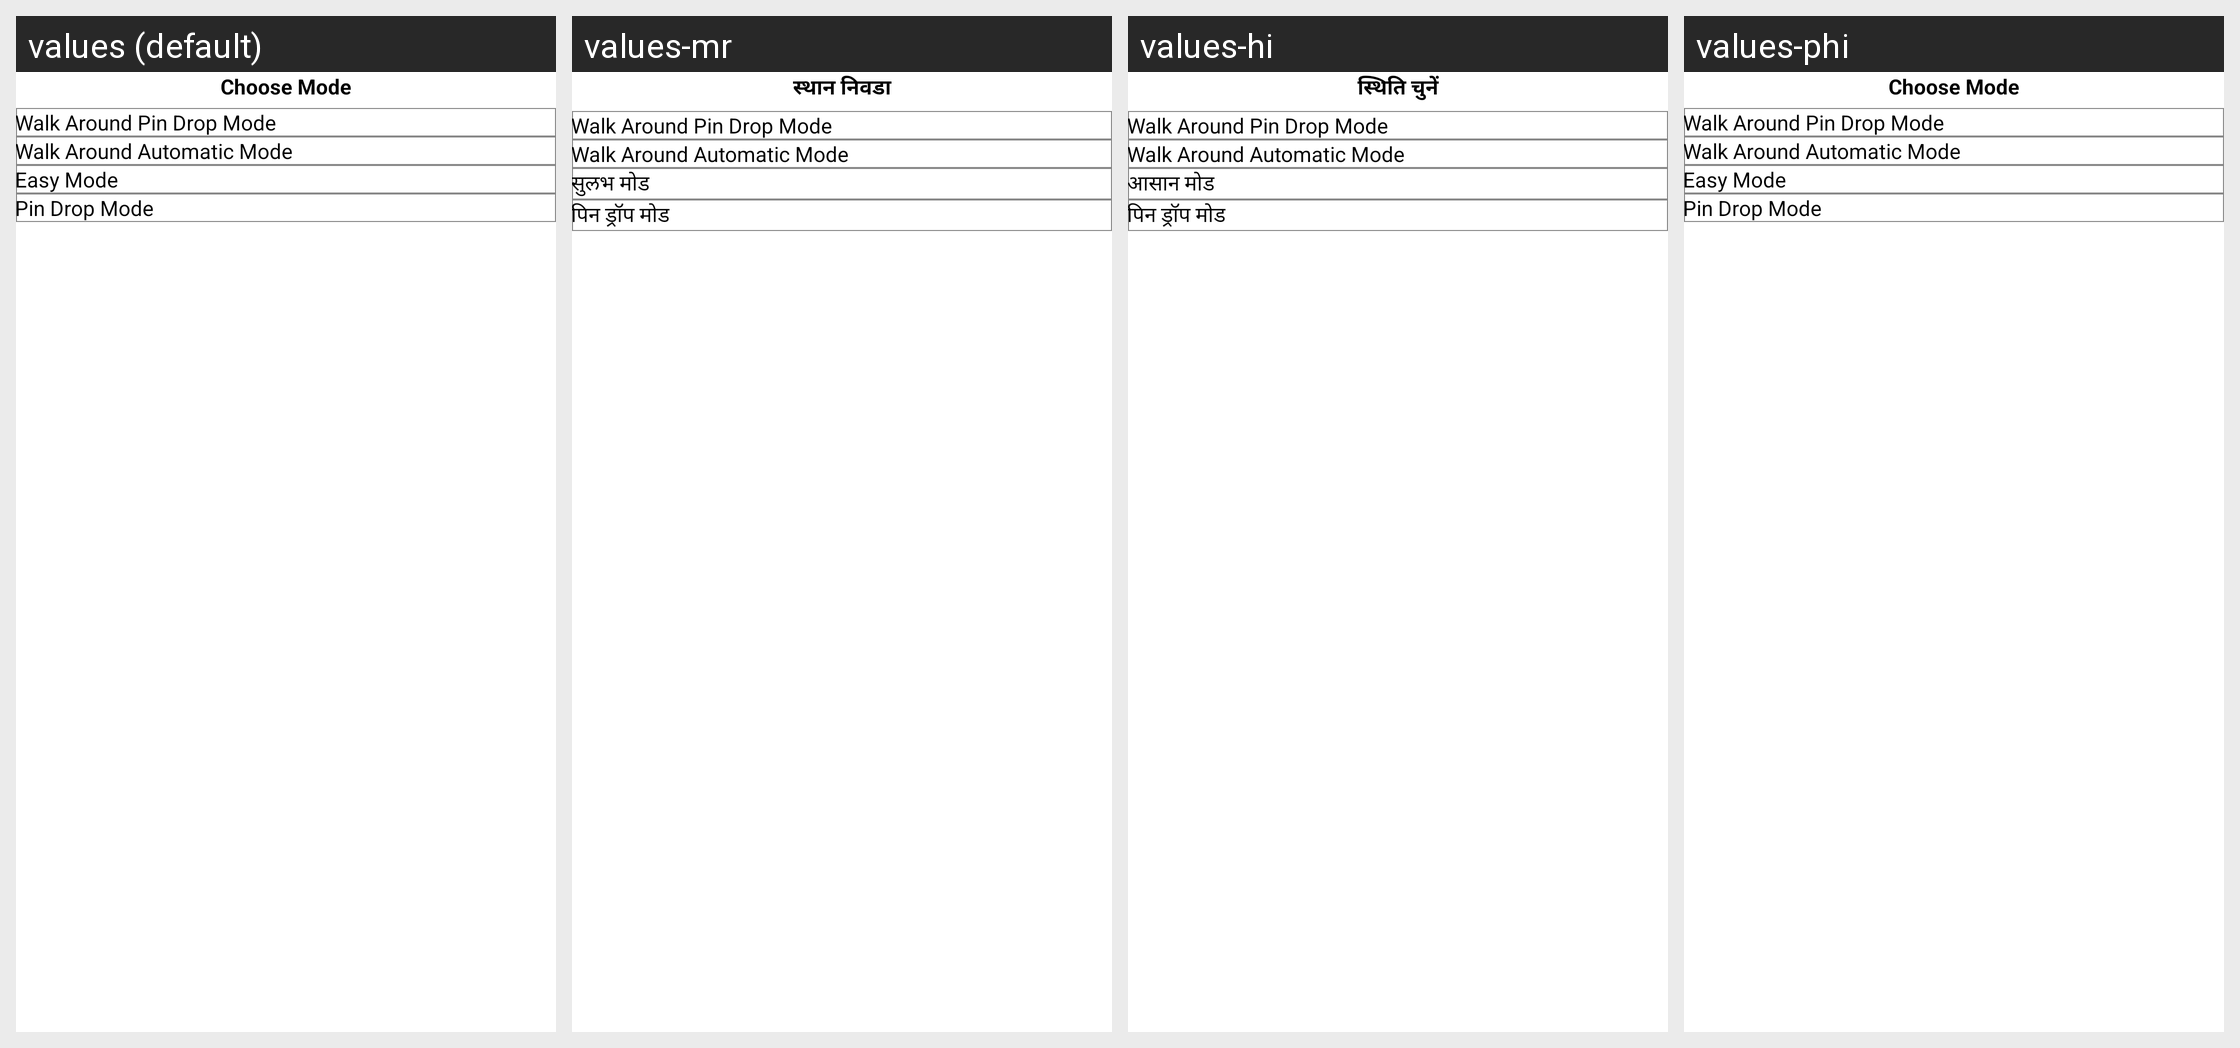

Locale-by-locale string values for the Android screen shown in this grid:
Android screen res/layout/dialog_select_capture_area_mode.xml rendered under 4 locales, left to right: values (default), values-mr, values-hi, values-phi. Device: Nexus 5 (rendered at 1080×1920; each locale shown at half size, 540×960, under a caption strip naming it); theme AppTheme.
Other locales in the repository, not shown: values-en-rIN, values-fil-rPH, values-gu, values-kn, values-my-rMM, values-te.
Strings drawn on this screen, with the default value and each locale's value (text and hints the layout hard-codes, and strings that could not be matched under every locale, appear in the picture but are not listed):

map_option_bottom_sheet
  values: Choose Mode
  values-mr: स्थान निवडा
  values-hi: स्थिति चुनें
  values-phi: Choose Mode

walk_around_mode_pin_drop
  values: Walk Around Pin Drop Mode
  values-mr: Walk Around Pin Drop Mode  [not translated; the default value is used]
  values-hi: Walk Around Pin Drop Mode  [not translated; the default value is used]
  values-phi: Walk Around Pin Drop Mode  [not translated; the default value is used]

walk_around_mode_auto
  values: Walk Around Automatic Mode
  values-mr: Walk Around Automatic Mode  [not translated; the default value is used]
  values-hi: Walk Around Automatic Mode  [not translated; the default value is used]
  values-phi: Walk Around Automatic Mode  [not translated; the default value is used]

easy_mode
  values: Easy Mode
  values-mr: सुलभ मोड
  values-hi: आसान मोड
  values-phi: Easy Mode

pin_drop_mode
  values: Pin Drop Mode
  values-mr: पिन ड्रॉप मोड
  values-hi: पिन ड्रॉप मोड
  values-phi: Pin Drop Mode
